Run: headless pygame with SDL's dummy video driver; simulated clock (each Clock.tick advances the game by its frame time, no real sleeping); random seed 0; keys injected as events and as key.get_pressed() state; no mouse input.
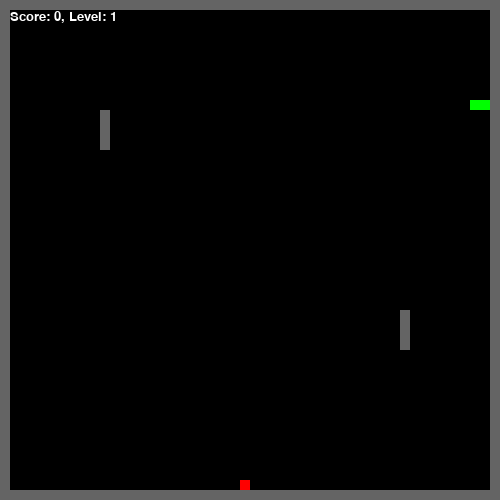
Frame 1 of 1 · flips 1–60 · no input (game ended)

The pygame program that drew these frames:

import pygame
import sys
import random
import time

pygame.init()

width, height = 500, 500
cell_size = 10

screen = pygame.display.set_mode((width, height))
pygame.display.set_caption('Simple Snake')

black = (0, 0, 0)
green = (0, 255, 0)
red = (255, 0, 0)
white = (255, 255, 255)

snake_pos = [100, 100]
snake_body = [[100, 100], [80, 100], [60, 100]]
walls = [[100, 110], [100, 120], [100, 130], [100, 140], [400, 310], [400, 320], [400, 330], [400, 340]]
direction = 'RIGHT'
change_to = direction

# score, level, and speed
score = 0
level = 1
speed = 10

# walls 
for x in range(0, width, cell_size):
    walls.append([x, 0]) 
    walls.append([x, height - cell_size]) 
for y in range(0, height, cell_size):
    walls.append([0, y]) 
    walls.append([width - cell_size, y]) 

food_weight = 1
food_time = 0
food_duration = 0

# generate food 
def generate_food():
    global food_weight, food_time, food_duration
    while True:
        x = random.randrange(0, width, cell_size)
        y = random.randrange(0, height, cell_size)
        if [x, y] not in snake_body and [x, y] not in walls:
            food_weight = random.choice([1, 2, 3])
            food_time = time.time()
            food_duration = random.randint(5, 10)
            return [x, y]

food_pos = generate_food()
clock = pygame.time.Clock()

# Main game
running = True
while running:
    for event in pygame.event.get():
        if event.type == pygame.QUIT:
            running = False
        elif event.type == pygame.KEYDOWN:
            if event.key == pygame.K_UP and direction != 'DOWN':
                change_to = 'UP'
            elif event.key == pygame.K_DOWN and direction != 'UP':
                change_to = 'DOWN'
            elif event.key == pygame.K_RIGHT and direction != 'LEFT':
                change_to = 'RIGHT'
            elif event.key == pygame.K_LEFT and direction != 'RIGHT':
                change_to = 'LEFT'

    direction = change_to

    # Move snake head
    if direction == 'UP':
        snake_pos[1] -= cell_size
    elif direction == 'DOWN':
        snake_pos[1] += cell_size
    elif direction == 'LEFT':
        snake_pos[0] -= cell_size
    elif direction == 'RIGHT':
        snake_pos[0] += cell_size

    # collision with screen border
    if snake_pos[0] < 0:
        running = False
    elif snake_pos[0] >= width:
        running = False 
    elif snake_pos[1] < 0:
        running = False
    elif snake_pos[1] >= height:
        running = False

    # Insert new head position
    snake_body.insert(0, list(snake_pos))

    # food eaten
    if snake_pos == food_pos:
        score += food_weight
        food_pos = generate_food()
        if score % 5 == 0:
            level += 1
            speed += 2
    else:
        snake_body.pop()

    if time.time() - food_time > food_duration:
        food_pos = generate_food()

    screen.fill(black)

    #snake head
    head = snake_body[0]
    pygame.draw.rect(screen, (0, 155, 0), pygame.Rect(head[0], head[1], cell_size, cell_size))
    
    #snake body
    for block in snake_body[1:]:
        pygame.draw.rect(screen, green, pygame.Rect(block[0], block[1], cell_size, cell_size))
    pygame.draw.rect(screen, red, pygame.Rect(food_pos[0], food_pos[1], cell_size, cell_size))

    for wall in walls:
        pygame.draw.rect(screen, (100, 100, 100), pygame.Rect(wall[0], wall[1], cell_size, cell_size))
    
    # colision
    if snake_pos in walls:
        running = False

    if snake_pos in snake_body[1:]:
        running = False

    # display score and level
    font = pygame.font.SysFont('Arial', 20)
    score_text = font.render(f'Score: {score}, Level: {level}', True, (white))
    screen.blit(score_text, (10, 10))

    pygame.display.flip()
    clock.tick(speed)

pygame.quit()
sys.exit()
